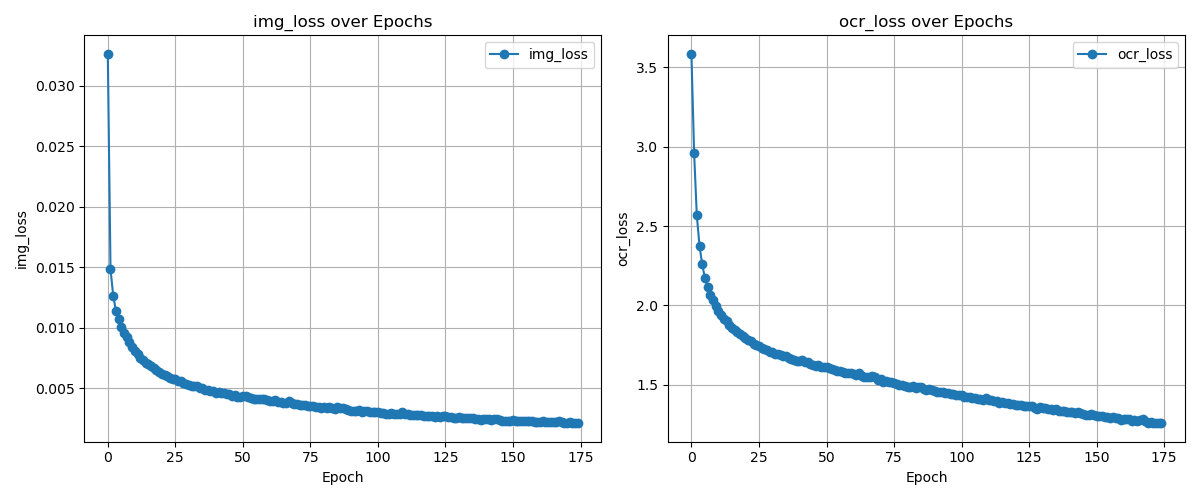

Source data for this figure (header and first rows):
img_loss, ocr_loss
0.03263, 3.585
0.01486, 2.957
0.01266, 2.566
0.01142, 2.373
0.01071, 2.258
0.01006, 2.172
0.009591, 2.113
0.009261, 2.067
0.0088, 2.031
0.008435, 1.998
0.008108, 1.963
0.007804, 1.941
0.007522, 1.912
0.007336, 1.9
0.007126, 1.878
0.006979, 1.858
0.006834, 1.845
0.006665, 1.832
0.006493, 1.817
0.006379, 1.806
0.006222, 1.797
0.006094, 1.784
0.006002, 1.776
0.005872, 1.759
0.00577, 1.753
0.005745, 1.744
0.005584, 1.73
0.005563, 1.726
0.005436, 1.719
0.005326, 1.709
0.005303, 1.704
0.005198, 1.697
0.005153, 1.696
0.005208, 1.686
0.005049, 1.68
0.005017, 1.678
0.004897, 1.671
0.004853, 1.664
0.004794, 1.658
0.004815, 1.65
0.004651, 1.651
0.004693, 1.653
0.004646, 1.645
0.004634, 1.642
0.00451, 1.634
0.00454, 1.626
0.004395, 1.621
0.004453, 1.621
0.004289, 1.615
0.004307, 1.611
0.004337, 1.612
0.00438, 1.603
0.004251, 1.598
0.004227, 1.593
0.004109, 1.587
0.004107, 1.586
0.004097, 1.582
0.004109, 1.576
0.004123, 1.573
0.004036, 1.574
... 115 more rows
